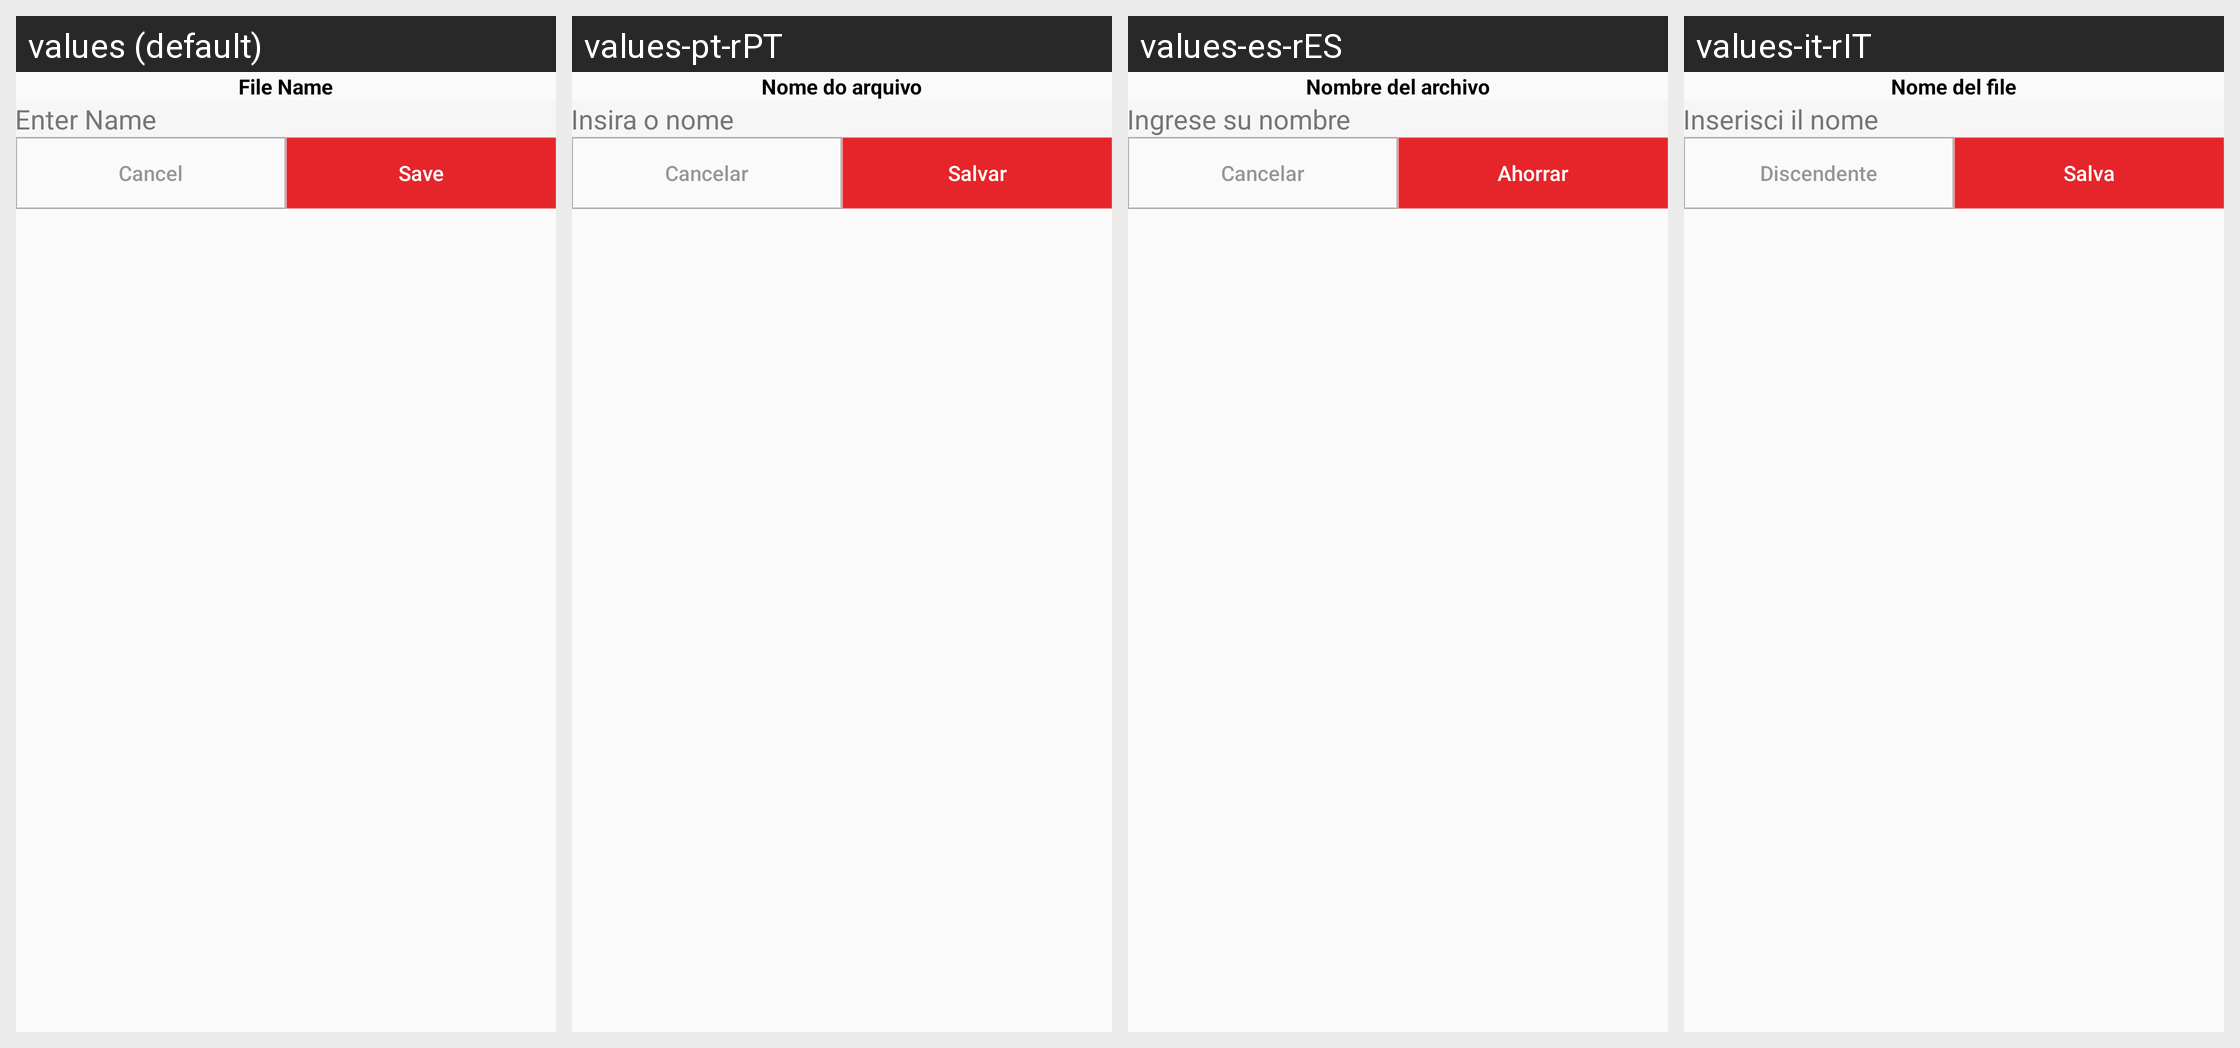

Locale-by-locale string values for the Android screen shown in this grid:
Android screen res/layout/rename_dialog.xml rendered under 4 locales, left to right: values (default), values-pt-rPT, values-es-rES, values-it-rIT. Device: Nexus 5 (rendered at 1080×1920; each locale shown at half size, 540×960, under a caption strip naming it); theme Theme.PDFReader.
Other locales in the repository, not shown: values-de-rDE, values-fr-rFR, values-ko-rKP.
Strings drawn on this screen, with the default value and each locale's value (text and hints the layout hard-codes, and strings that could not be matched under every locale, appear in the picture but are not listed):

file_name
  values: File Name
  values-pt-rPT: Nome do arquivo
  values-es-rES: Nombre del archivo
  values-it-rIT: Nome del file

enter_name
  values: Enter Name
  values-pt-rPT: Insira o nome
  values-es-rES: Ingrese su nombre
  values-it-rIT: Inserisci il nome

cancel
  values: Cancel
  values-pt-rPT: Cancelar
  values-es-rES: Cancelar
  values-it-rIT: Discendente

save
  values: Save
  values-pt-rPT: Salvar
  values-es-rES: Ahorrar
  values-it-rIT: Salva
